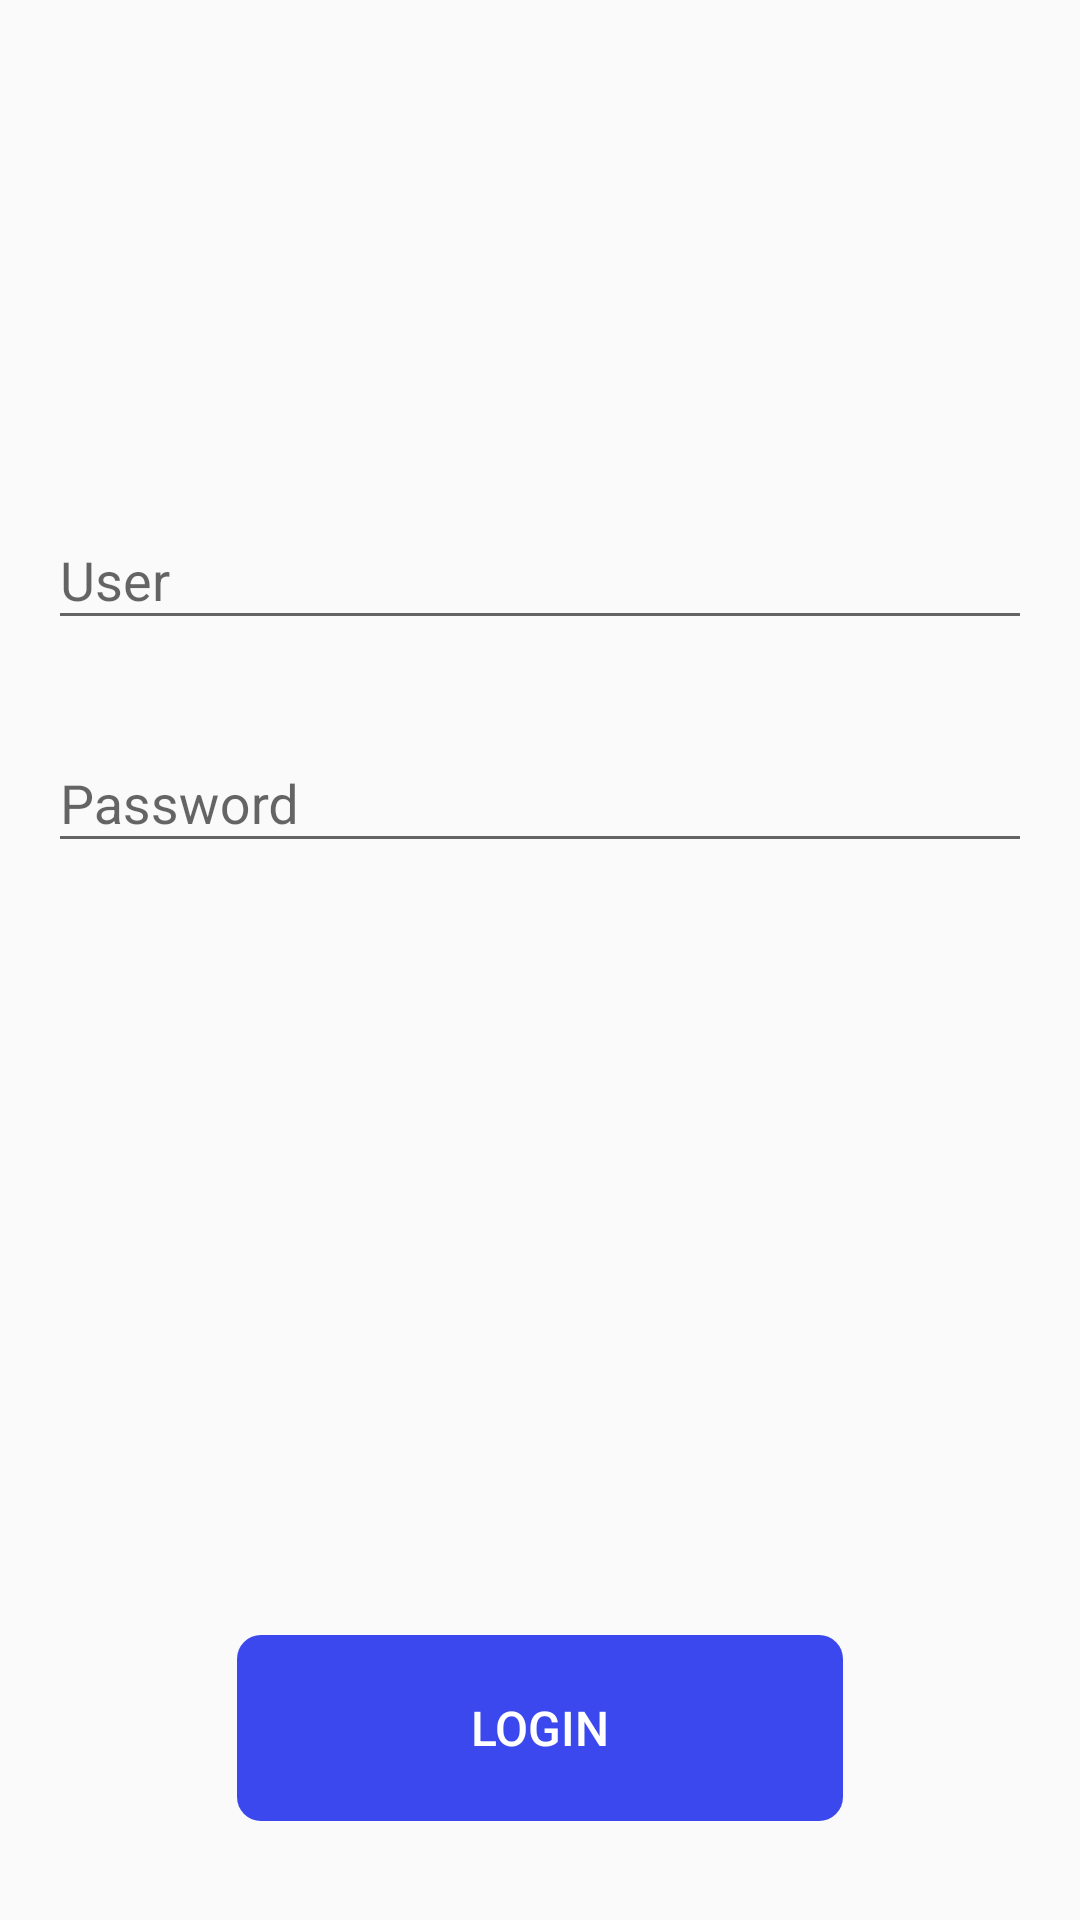

Write the Android layout XML for this screen, with the resource values it uses.
<!-- AndroidManifest.xml: application theme AppTheme -->
<!-- res/layout/activity_login.xml -->
<?xml version="1.0" encoding="utf-8"?>
<layout xmlns:android="http://schemas.android.com/apk/res/android"
        xmlns:app="http://schemas.android.com/apk/res-auto"
        xmlns:tools="http://schemas.android.com/tools">
    <data>

    </data>
    <android.support.constraint.ConstraintLayout
            android:layout_width="match_parent"
            android:layout_height="match_parent"
            tools:context=".view.LoginActivity">

        <ImageView
                android:id="@+id/logoLogin"
                android:src="@drawable/logo"
                android:layout_width="wrap_content"
                android:layout_height="wrap_content"
                android:layout_marginTop="56dp"
                android:layout_marginEnd="8dp"
                android:layout_marginStart="8dp"
                android:contentDescription="@string/description_logo"
                app:layout_constraintEnd_toEndOf="parent"
                app:layout_constraintStart_toStartOf="parent"
                app:layout_constraintTop_toTopOf="parent"/>

        <android.support.design.widget.TextInputLayout
                android:id="@+id/containerUser"
                android:layout_width="0dp"
                android:layout_height="wrap_content"
                android:layout_marginTop="105dp"
                android:layout_marginStart="16dp"
                android:layout_marginEnd="16dp"
                app:layout_constraintTop_toBottomOf="@id/logoLogin"
                app:layout_constraintStart_toStartOf="parent"
                android:hint="@string/hint_user"
                app:layout_constraintEnd_toEndOf="parent">

            <android.support.design.widget.TextInputEditText
                    android:id="@+id/inputUser"
                    android:layout_width="match_parent"
                    android:layout_height="wrap_content"
                    android:inputType="text"
                    android:maxLines="1"/>

        </android.support.design.widget.TextInputLayout>

        <android.support.design.widget.TextInputLayout
                android:id="@+id/containerPassword"
                android:layout_width="0dp"
                android:layout_height="wrap_content"
                android:layout_marginTop="22dp"
                app:layout_constraintTop_toBottomOf="@id/containerUser"
                app:layout_constraintStart_toStartOf="@id/containerUser"
                app:layout_constraintEnd_toEndOf="@id/containerUser">

            <android.support.design.widget.TextInputEditText
                    android:id="@+id/inputPassword"
                    android:layout_width="match_parent"
                    android:layout_height="match_parent"
                    android:inputType="textPassword"
                    android:maxLines="1"
                    android:imeOptions="actionDone"
                    android:maxLength="8"
                    android:hint="@string/hint_password"/>

        </android.support.design.widget.TextInputLayout>

        <Button
                android:id="@+id/loginButton"
                style="@style/LoginButton"
                android:layout_marginBottom="33dp"
                android:enabled="false"
                app:layout_constraintBottom_toBottomOf="parent"
                app:layout_constraintStart_toStartOf="parent"
                app:layout_constraintEnd_toEndOf="parent"
        />


    </android.support.constraint.ConstraintLayout>
</layout>
<!-- resources referenced by this layout -->
<resources>
  <string name="description_logo">logo</string>
  <string name="hint_password">Password</string>
  <string name="hint_user">User</string>
  <style name="LoginButton">
          <item name="android:textColor">#FFFFFF</item>
          <item name="android:textSize">16sp</item>
          <item name="android:text">@string/label_btn_login</item>
          <item name="android:background">@drawable/button_background</item>
          <item name="android:layout_width">202dp</item>
          <item name="android:layout_height">62dp</item>
      </style>
  <style name="AppTheme" parent="Theme.AppCompat.Light.DarkActionBar">
          
          <item name="colorPrimary">@color/colorPrimary</item>
          <item name="colorPrimaryDark">@color/colorPrimary</item>
          <item name="colorAccent">@color/colorAccent</item>
          <item name="windowNoTitle">true</item>
      </style>
  <string name="label_btn_login">Login</string>
  <!-- drawable button_background (drawable) -->
  <shape xmlns:android="http://schemas.android.com/apk/res/android"
         android:shape="rectangle" android:padding="10dp">
      <solid android:color="#3B48EE"/>
      <corners
              android:bottomRightRadius="8dp"
              android:bottomLeftRadius="8dp"
              android:topLeftRadius="8dp"
              android:topRightRadius="8dp"/>
  </shape>
  <color name="colorPrimary">#3B49EE</color>
  <color name="colorAccent">#6170F1</color>
</resources>
